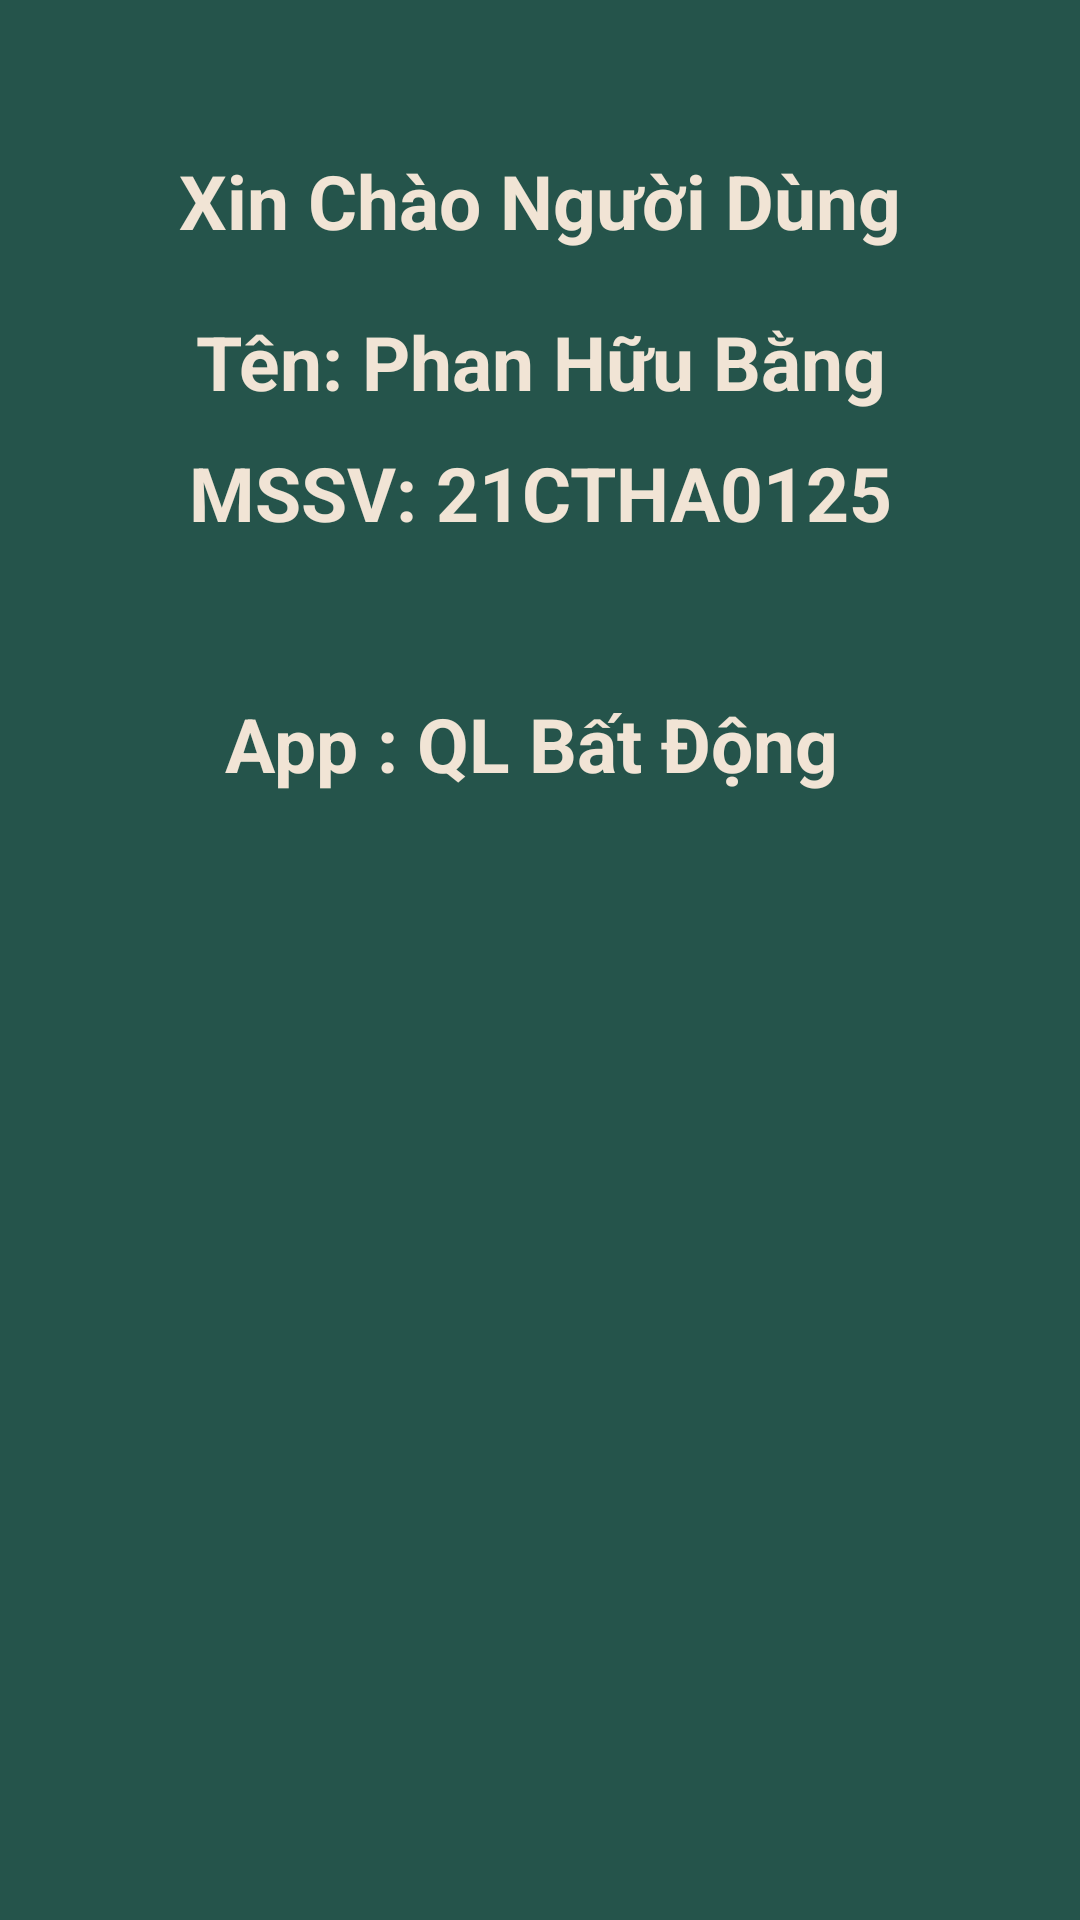

Android layout source for this screen:
<!-- AndroidManifest.xml: application theme Theme.Quanly_HSSV -->
<!-- res/layout/dialoginformation.xml -->
<?xml version="1.0" encoding="utf-8"?>
<LinearLayout
    xmlns:android="http://schemas.android.com/apk/res/android"
    xmlns:app="http://schemas.android.com/apk/res-auto"
    xmlns:tools="http://schemas.android.com/tools"
    android:layout_width="340dp"
    android:orientation="vertical"
    android:background="#25544B"
    android:layout_height="300dp">

    <TextView
        android:layout_width="match_parent"
        android:layout_height="wrap_content"
        android:layout_gravity="center"
        android:layout_marginTop="50dp"
        android:gravity="center"
        android:text="Xin Chào Người Dùng"
        android:textColor="#F1E4D5"
        android:textSize="25sp"
        android:textStyle="bold"></TextView>


    <TextView
        android:layout_width="match_parent"
        android:layout_height="wrap_content"
        android:layout_gravity="center"
        android:layout_marginTop="20dp"
        android:gravity="center"
        android:text="Tên: Phan Hữu Bằng"
        android:textColor="#F1E4D5"
        android:textSize="25sp"
        android:textStyle="bold"></TextView>
    <TextView
        android:layout_width="match_parent"
        android:layout_height="wrap_content"
        android:layout_gravity="center"
        android:layout_marginTop="10dp"
        android:gravity="center"
        android:text="MSSV: 21CTHA0125"
        android:textColor="#F1E4D5"
        android:textSize="25sp"
        android:textStyle="bold"></TextView>

    <TextView
        android:layout_gravity="center"
        android:layout_marginTop="50dp"
        android:textColor="#F1E4D5"
        android:textStyle="bold"
        android:textSize="25sp"
        android:gravity="center"
        android:text="App : QL Bất Động "
        android:layout_width="match_parent"
        android:layout_height="wrap_content"
        ></TextView>
</LinearLayout>
<!-- resources referenced by this layout -->
<resources>
  <style name="Theme.Quanly_HSSV" parent="Theme.MaterialComponents.DayNight.NoActionBar.Bridge">
          
          <item name="colorPrimary">@color/purple_500</item>
          <item name="colorPrimaryVariant">@color/purple_700</item>
          <item name="colorOnPrimary">@color/white</item>
          
          <item name="colorSecondary">@color/teal_200</item>
          <item name="colorSecondaryVariant">@color/teal_700</item>
          <item name="colorOnSecondary">@color/black</item>
          
          <item name="android:statusBarColor">?attr/colorPrimaryVariant</item>
          
      </style>
  <color name="purple_500">#FF6200EE</color>
  <color name="purple_700">#FF3700B3</color>
  <color name="white">#FFFFFFFF</color>
  <color name="teal_200">#FF03DAC5</color>
  <color name="teal_700">#FF018786</color>
  <color name="black">#FF000000</color>
</resources>
